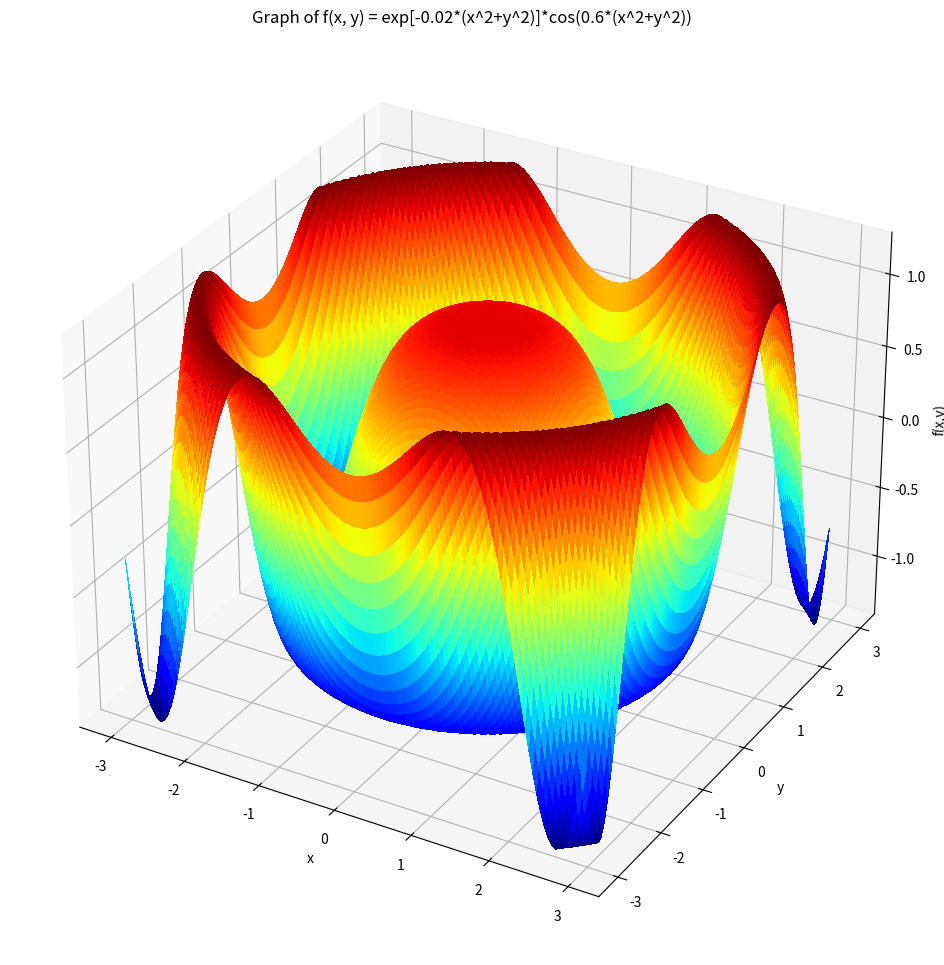

Here is the Python script that generated this plot:
# The script visualizes function f(x,y), that is a surface in 3D
#
# Adapted from https://juejung.github.io/ for its simplicity
#
# For m494s24, January 2024
#
import numpy as np
import matplotlib.pyplot as plt
from mpl_toolkits.mplot3d import Axes3D
# For more advanced plots you might need the seaborn library
# import seaborn as sns

# Set the figure size and projection type
fig = plt.figure(figsize=(14, 12))
ax = fig.add_subplot(111, projection='3d')

# Define grids in x and y dimension
xv = np.arange(-3, 3, 0.05)
yv = np.arange(-3, 3, 0.05)

# Span meshgrid over entire x/y plane
X, Y = np.meshgrid(xv, yv)

# Evaluate function at each point in the x/y plane
sq = X**2.0 + Y**2.0
Z = np.exp(sq/50.0)*np.cos(0.6*sq)

# Plot the result
surf = ax.plot_surface(X, Y, Z, rstride=1, cstride=1, \
    cmap = plt.cm.jet, linewidth=0, antialiased=False)
ax.set_title( \
    'Graph of f(x, y) = exp[-0.02*(x^2+y^2)]*cos(0.6*(x^2+y^2))')
ax.set_xlabel('x')
ax.set_ylabel('y')
ax.set_zlabel('f(x,y)')
plt.show()
